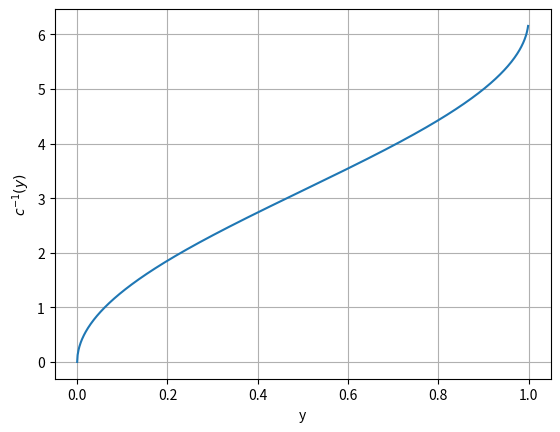
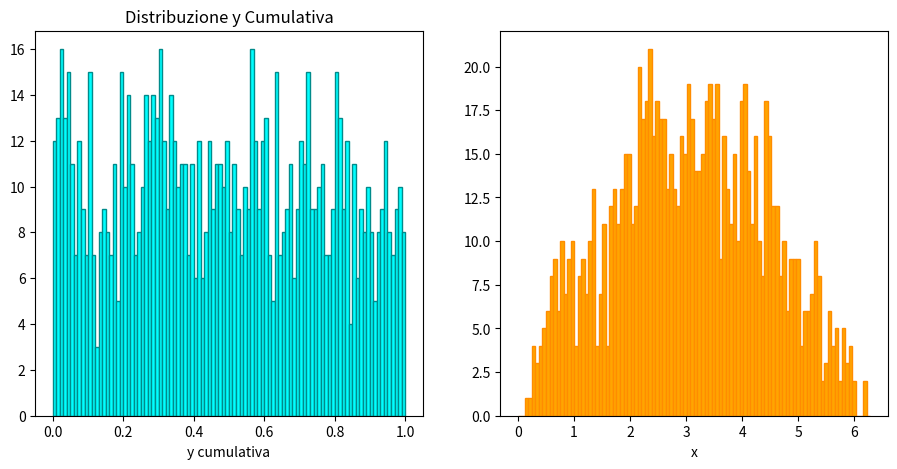

Recreate these plots in Python, in order.
import numpy as np
import scipy
import matplotlib.pyplot as plt

def inv_cum(y):
    return 2*np.arccos(1-2*y)

yc = np.arange(0,1,0.001)
xc = inv_cum(yc)
plt.plot(yc, xc)
plt.grid()
plt.xlabel('y')
plt.ylabel('$c^{-1}(y)$')
plt.show()


# valri y distribuiti uniformemnte in (0, 1)
yrndq = np.random.uniform(low = 0, high = 1, size = 1000)

# valori x da cumulativa inversa
xrndq = inv_cum(yrndq)


fig, ax = plt.subplots(1,2, figsize=(11,5))
ax[0].hist(yrndq, bins=100, range=(0,1), color='cyan',   ec='darkcyan')
ax[0].set_title('Distribuzione y Cumulativa')
ax[0].set_xlabel('y cumulativa')

ax[1].hist(xrndq, bins=100, range=(0,2*np.pi), color='orange', ec='darkorange')
ax[1].set_xlabel('x')
plt.show()

